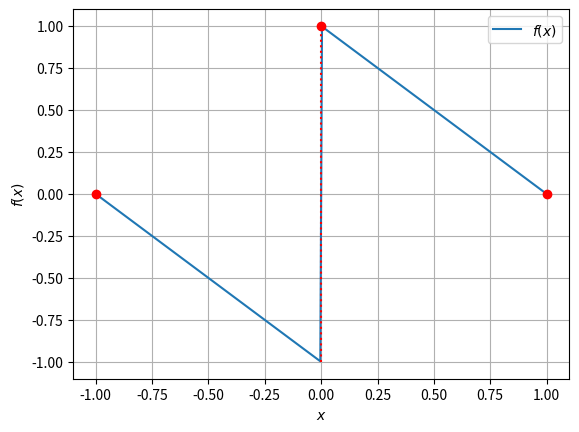

This chart was generated by the following Python code:
import numpy as np
import matplotlib.pyplot as plt

# Define the piecewise function
def f(x):
    if -1 <= x < 0:
        return -1 - x
    elif 0 < x <= 1:
        return 1 - x
    else:
        return None

# Generate x values
x_values = np.linspace(-1.5, 1.5, 400)

# Generate y values
y_values = [f(x) for x in x_values]

# Plot the graph with a solid line
plt.plot(x_values, y_values, label=r'$f(x)$', linestyle='-')

# Add scatter points at (-1, 0) and (1, 0)
plt.scatter([-1, 1], [0, 0], color='red', zorder=5)

# Add a dot at (0, 1) on the y-axis
plt.scatter([0], [1], color='red', zorder=5)

# Add a dotted line between -1 and 1 on the y-axis
plt.plot([0, 0], [-1, 1], color='red', linestyle='dotted')

# Add labels and title
plt.xlabel('$x$')
plt.ylabel('$f(x)$')


# Add grid and legend
plt.grid(True)
plt.legend()

# Save plot as f.png
plt.savefig('f.png')

# Show plot
plt.show()

